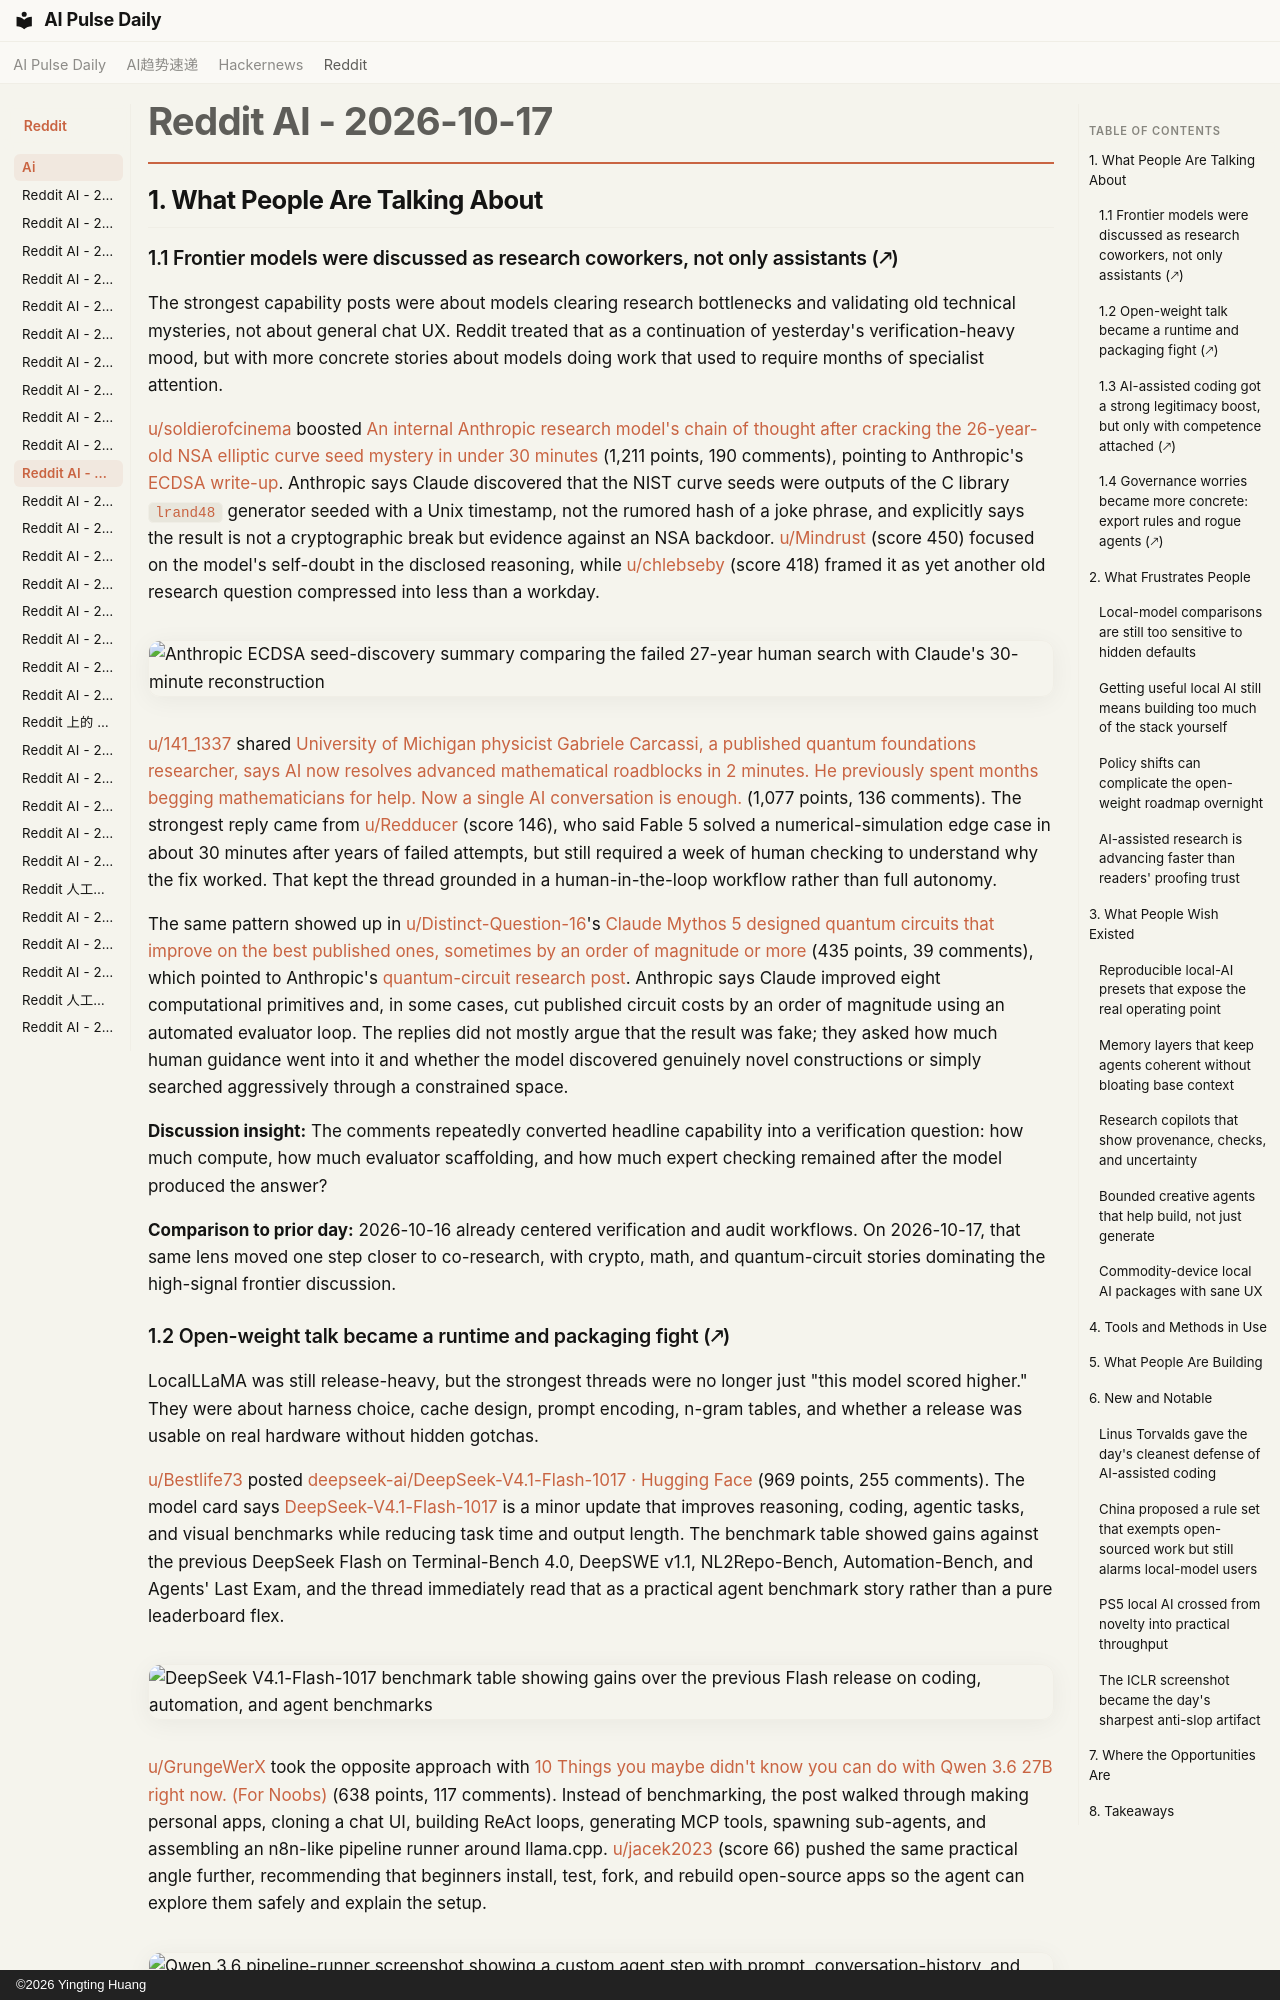

repository: vibewatch/vibewatch.github.io · page: reddit/ai/2026-10-17/index.html · generator: mkdocs · copyright: ©2026 Yingting Huang

# Reddit AI - 2026-10-17

## 1. What People Are Talking About

### 1.1 Frontier models were discussed as research coworkers, not only assistants (🡕)

The strongest capability posts were about models clearing research bottlenecks and validating old technical mysteries, not about general chat UX. Reddit treated that as a continuation of yesterday's verification-heavy mood, but with more concrete stories about models doing work that used to require months of specialist attention.

[u/soldierofcinema](https://www.reddit.com/user/soldierofcinema) boosted [An internal Anthropic research model's chain of thought after cracking the 26-year-old NSA elliptic curve seed mystery in under 30 minutes](https://www.reddit.com/r/singularity/comments/1x7vivf/an_internal_anthropic_research_models_chain_of/) (1,211 points, 190 comments), pointing to Anthropic's [ECDSA write-up](https://www.anthropic.com/research/ecdsa-curve-origins). Anthropic says Claude discovered that the NIST curve seeds were outputs of the C library `lrand48` generator seeded with a Unix timestamp, not the rumored hash of a joke phrase, and explicitly says the result is not a cryptographic break but evidence against an NSA backdoor. [u/Mindrust](https://www.reddit.com/user/Mindrust) (score 450) focused on the model's self-doubt in the disclosed reasoning, while [u/chlebseby](https://www.reddit.com/user/chlebseby) (score 418) framed it as yet another old research question compressed into less than a workday.

![Anthropic ECDSA seed-discovery summary comparing the failed 27-year human search with Claude's 30-minute reconstruction](https://i.redd.it/iytha2zt0xvh1.png)

[u/141_1337](https://www.reddit.com/user/141_1337) shared [University of Michigan physicist Gabriele Carcassi, a published quantum foundations researcher, says AI now resolves advanced mathematical roadblocks in 2 minutes. He previously spent months begging mathematicians for help. Now a single AI conversation is enough.](https://www.reddit.com/r/singularity/comments/1x83dxf/university_of_michigan_physicist_gabriele/) (1,077 points, 136 comments). The strongest reply came from [u/Redducer](https://www.reddit.com/user/Redducer) (score 146), who said Fable 5 solved a numerical-simulation edge case in about 30 minutes after years of failed attempts, but still required a week of human checking to understand why the fix worked. That kept the thread grounded in a human-in-the-loop workflow rather than full autonomy.

The same pattern showed up in [u/Distinct-Question-16](https://www.reddit.com/user/Distinct-Question-16)'s [Claude Mythos 5 designed quantum circuits that improve on the best published ones, sometimes by an order of magnitude or more](https://www.reddit.com/r/singularity/comments/1x7s98a/claude_mythos_5_designed_quantum_circuits_that/) (435 points, 39 comments), which pointed to Anthropic's [quantum-circuit research post](https://www.anthropic.com/research/designing-efficient-quantum-circuits). Anthropic says Claude improved eight computational primitives and, in some cases, cut published circuit costs by an order of magnitude using an automated evaluator loop. The replies did not mostly argue that the result was fake; they asked how much human guidance went into it and whether the model discovered genuinely novel constructions or simply searched aggressively through a constrained space.

**Discussion insight:** The comments repeatedly converted headline capability into a verification question: how much compute, how much evaluator scaffolding, and how much expert checking remained after the model produced the answer?

**Comparison to prior day:** 2026-10-16 already centered verification and audit workflows. On 2026-10-17, that same lens moved one step closer to co-research, with crypto, math, and quantum-circuit stories dominating the high-signal frontier discussion.
